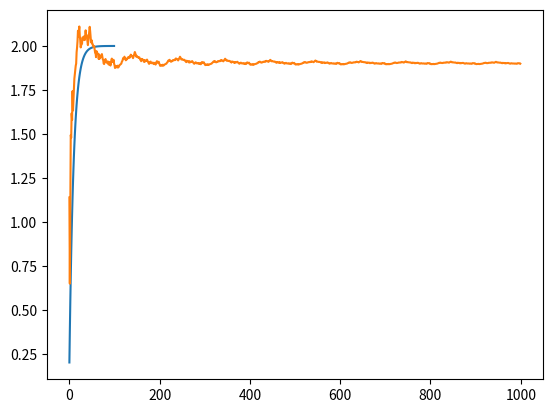

This figure's Python source:
import numpy as np

mu = 2
n_samples = 100
x = np.random.normal(size=n_samples)
x += mu

n_iterations = 100 #n_samples
exact_estimate = np.zeros(n_iterations)
alpha = 0.1*np.ones(n_iterations)

beta = 0
for t in range(n_iterations):
    beta += alpha[t] * (mu - beta)
    exact_estimate[t] = beta

print("Ex", mu)
print("Mean", np.mean(x))
print("Exact estimate", exact_estimate[n_iterations - 1])

import matplotlib.pyplot as plt
plt.ion()
plt.plot(exact_estimate)
plt.pause(1)

n_iterations = n_samples*10
sample_estimate = np.zeros(n_iterations)
beta = 0
#alpha = 0.01*np.ones(n_iterations)
alpha = 1/(1 + np.arange(n_iterations))
for t in range(n_iterations):
    beta += alpha[t] * (x[t % n_samples] - beta)
    sample_estimate[t] = beta

print("Sample estimate", sample_estimate[n_iterations - 1])
plt.plot(sample_estimate)
plt.pause(10)








